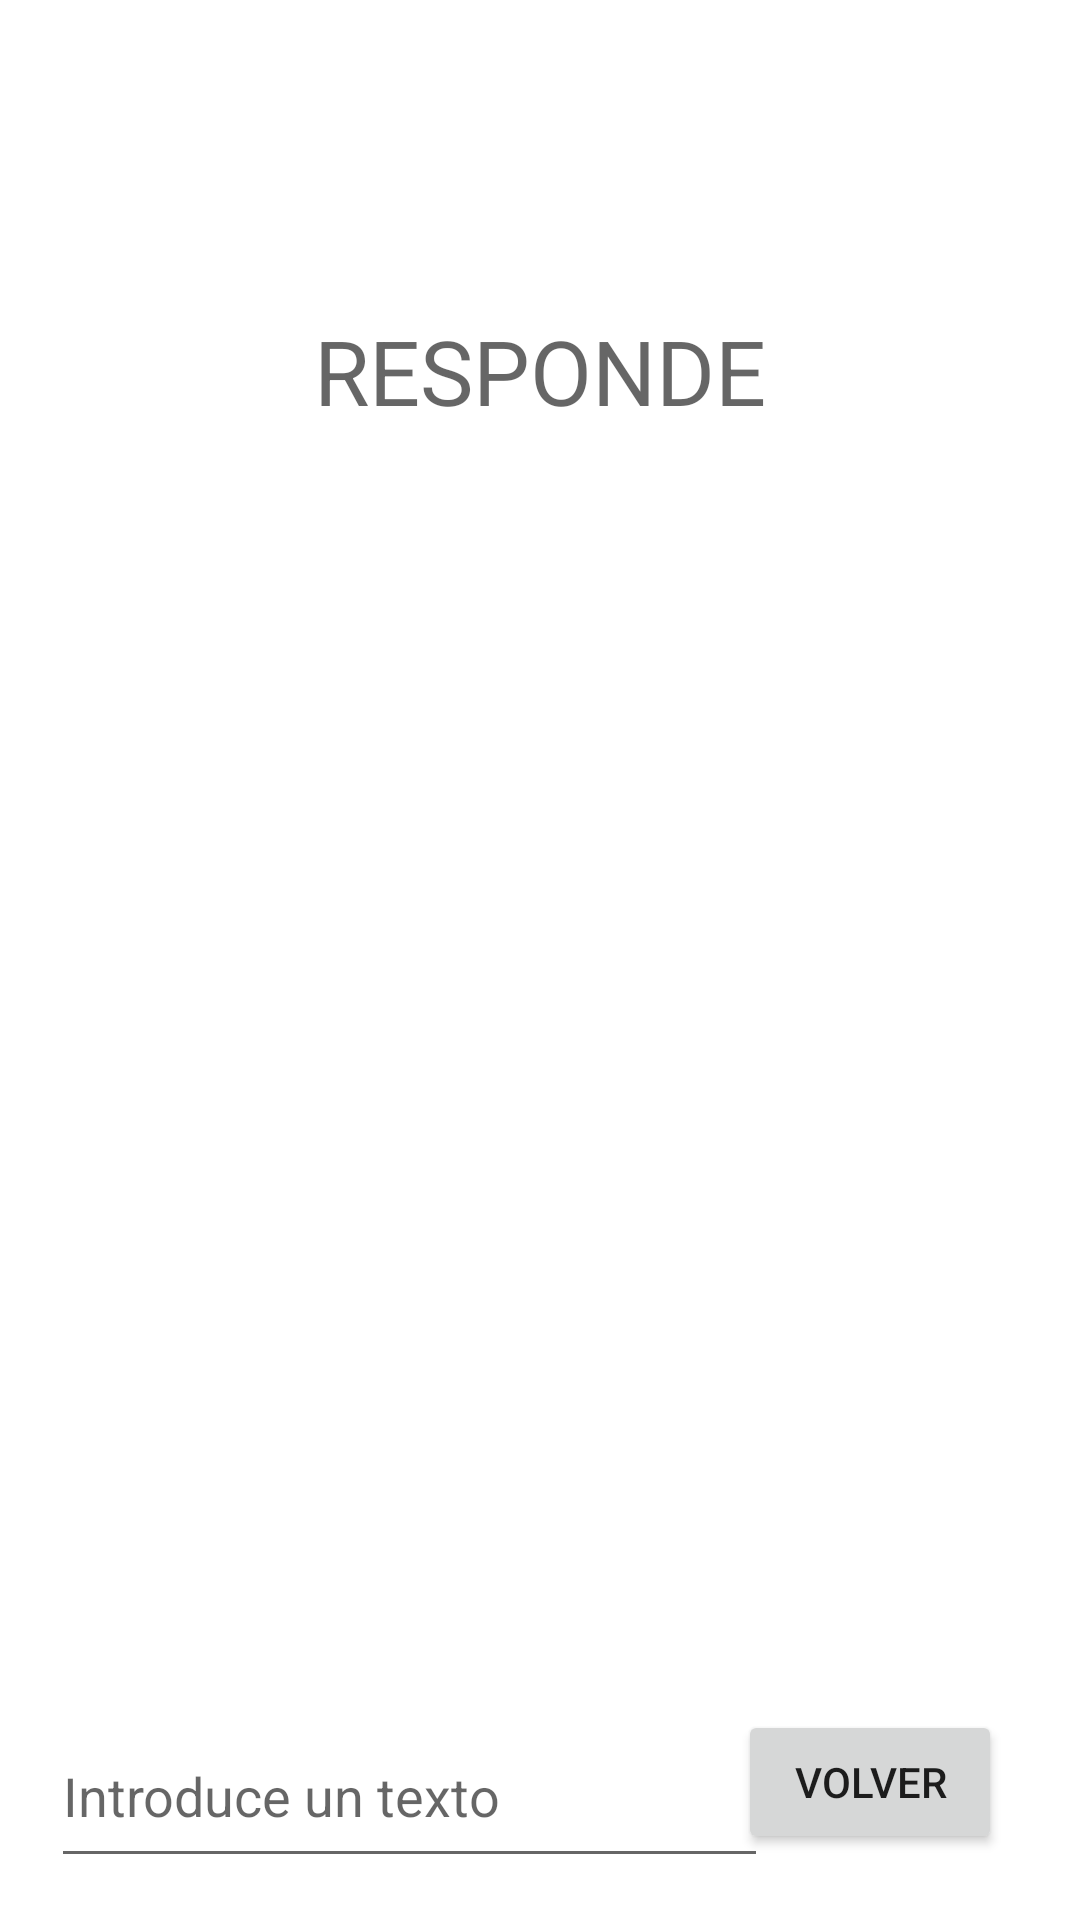

Here is an Android app screen rendered from its layout file. Give the layout XML and the strings, colors and styles it references.
<!-- AndroidManifest.xml: application theme Theme.DosActividades -->
<!-- res/layout/segundo_main.xml -->
<?xml version="1.0" encoding="utf-8"?>
<androidx.constraintlayout.widget.ConstraintLayout xmlns:android="http://schemas.android.com/apk/res/android"
    xmlns:app="http://schemas.android.com/apk/res-auto"
    xmlns:tools="http://schemas.android.com/tools"
    android:layout_width="match_parent"
    android:layout_height="match_parent">

    <TextView
        android:id="@+id/TextoIntroducido"
        android:layout_width="287dp"
        android:layout_height="129dp"
        android:hint="RESPONDE"
        android:textAlignment="center"
        android:textSize="30sp"
        app:layout_constraintBottom_toBottomOf="parent"
        app:layout_constraintEnd_toEndOf="parent"
        app:layout_constraintStart_toStartOf="parent"
        app:layout_constraintTop_toTopOf="parent"
        app:layout_constraintVertical_bias="0.202" />

    <EditText
        android:id="@+id/texto2"
        android:layout_width="239dp"
        android:layout_height="58dp"
        android:hint="Introduce un texto"
        app:layout_constraintBottom_toBottomOf="parent"
        app:layout_constraintEnd_toEndOf="parent"
        app:layout_constraintHorizontal_bias="0.14"
        app:layout_constraintStart_toStartOf="parent"
        app:layout_constraintTop_toTopOf="parent"
        app:layout_constraintVertical_bias="0.976" />

    <Button
        android:id="@+id/Volver"
        android:layout_width="wrap_content"
        android:layout_height="wrap_content"
        android:onClick="atras"
        android:text="Volver"
        app:layout_constraintBottom_toBottomOf="parent"
        app:layout_constraintEnd_toEndOf="parent"
        app:layout_constraintHorizontal_bias="0.905"
        app:layout_constraintStart_toStartOf="parent"
        app:layout_constraintTop_toTopOf="parent"
        app:layout_constraintVertical_bias="0.963" />
</androidx.constraintlayout.widget.ConstraintLayout>
<!-- resources referenced by this layout -->
<resources>
  <style name="Theme.DosActividades" parent="Theme.MaterialComponents.DayNight.DarkActionBar">
          
          <item name="colorPrimary">@color/purple_500</item>
          <item name="colorPrimaryVariant">@color/purple_700</item>
          <item name="colorOnPrimary">@color/white</item>
          
          <item name="colorSecondary">@color/teal_200</item>
          <item name="colorSecondaryVariant">@color/teal_700</item>
          <item name="colorOnSecondary">@color/black</item>
          
          <item name="android:statusBarColor">?attr/colorPrimaryVariant</item>
          
      </style>
  <!-- not gathered from this repository: default colours our renderer supplied (Android Studio template values) -->
  <color name="purple_500">#FF6200EE</color>
  <color name="purple_700">#FF3700B3</color>
  <color name="teal_200">#FF03DAC5</color>
  <color name="teal_700">#FF018786</color>
  <color name="black">#FF000000</color>
  <color name="white">#FFFFFFFF</color>
</resources>
